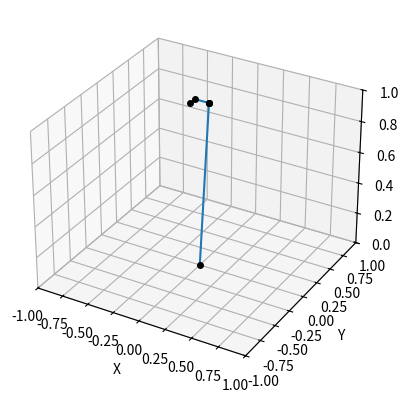

Write the Python code that produced this figure.
import matplotlib.pyplot as plt
import numpy as np

import matplotlib.animation as animation

# Fixing random state for reproducibility
np.random.seed(19680801)


def update_links(ax, joints):
    ax.plot(joints[:,0], joints[:,1], joints[:,2])
    ax.legend()
    # use circles to represent joints
    # use euler coordinates to represent joint orientation


def update_lines(num, walks, lines):
    for line, walk in zip(lines, walks):
        # NOTE: there is no .set_data() for 3 dim data...
        line.set_data(walk[num-5:num, :2].T)
        line.set_3d_properties(walk[num-5:num, 2])
    return lines

T = np.zeros(shape=(6, 4, 4))

def transform(n):
    a = np.array([0, -0.24355, -0.2132, 0, 0, 0])
    d = np.array([0.15185, 0, 0, 0.13105, 0.08535, 0.0921])
    alpha = np.array([90, 0, 0, 90, -90, 0])
    tetha = np.array([0, 0, 0, 0, 0, 0])
    alpha = np.deg2rad(alpha)
    tetha = np.deg2rad(tetha)
    T[n, 0, 0] = np.cos(tetha[n])
    T[n, 0, 1] = -1 * np.sin(tetha[n]) * np.cos(alpha[n])
    T[n, 0, 2] = np.sin(tetha[n]) * np.sin(alpha[n])
    T[n, 0, 3] = np.cos(tetha[n]) * a[n]

    T[n, 1, 0] = np.sin(tetha[n])
    T[n, 1, 1] = np.cos(tetha[n]) * np.cos(alpha[n])
    T[n, 1, 2] = -1 * np.cos(tetha[n]) * np.sin(alpha[n])
    T[n, 1, 3] = np.sin(tetha[n]) * a[n]

    T[n, 2, 0] = 0
    T[n, 2, 1] = np.sin(alpha[n])
    T[n, 2, 2] = np.cos(alpha[n])
    T[n, 2, 3] = d[n]

    T[n, 3, 0] = 0
    T[n, 3, 1] = 0
    T[n, 3, 2] = 0
    T[n, 3, 3] = 1
# Data: 40 random walks as (num_steps, 3) arrays
for n in range(6):
    transform(n)
joints = np.zeros(shape=(7, 4, 4))

joints[1] = T[0]
joints[2] = T[0] @ T[1]
joints[3] = T[0] @ T[1] @ T[2]
joints[4] = T[0] @ T[1] @ T[2] @ T[3]
joints[5] = T[0] @ T[1] @ T[2] @ T[3] @ T[4]
joints[6] = T[0] @ T[1] @ T[2] @ T[3] @ T[4] @ T[5]

print(joints)

# Attaching 3D axis to the figure
fig = plt.figure()
ax = fig.add_subplot(projection="3d")

# Extract x, y, and z data for the first 5 joints
x_data = joints[0:6,1, 3]  # first row (x)
y_data = joints[0:6,2, 3]  # second row (y)
z_data = joints[0:6,3, 3]  # third row (z)

# Plot the lines with markers (replace markersize with desired size)
lines = [ax.plot(x_data[0:7], y_data[0:7], z_data[0:7], marker='o',markerfacecolor='k', markeredgecolor='k', markersize=4)]


# Setting the axes properties
ax.set(xlim3d=(-1, 1), xlabel='X')
ax.set(ylim3d=(-1, 1), ylabel='Y')
ax.set(zlim3d=(0, 1), zlabel='Z')

plt.show()